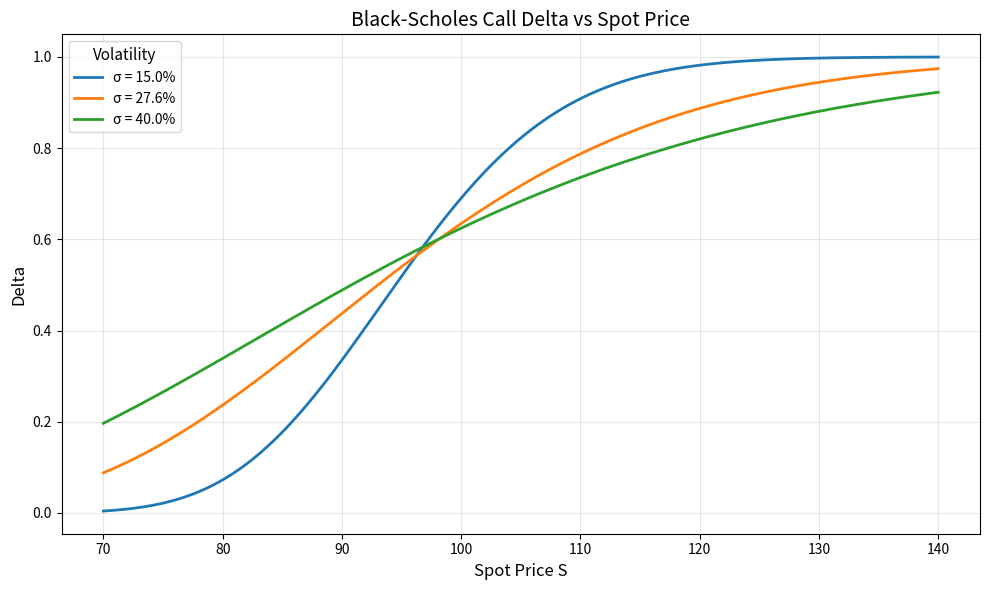

The script that saved this image:
import numpy as np
import matplotlib
matplotlib.use('Agg')          # 非交互后端，确保保存图片成功
import matplotlib.pyplot as plt
from scipy.stats import norm   # 标准正态累积分布

# ============ 可调参数 ============
K    = 97.5          # 行权价
r    = 0.043         # 无风险利率
T    = 0.58          # 剩余到期时间（年）
S_min, S_max = 70, 140
num_S = 500          # 标的网格点数
sigmas = [0.15, 0.276, 0.40]   # 波动率列表（可自由调整）
S_target = 110.0                # 要报告 delta 的标的价格
sigma_target = 0.276            # 要报告 delta 的波动率
figure_name = "delta_vs_S.png" # 输出图片文件名
# =================================

def bs_delta(S, K, r, T, sigma):
    """欧式看涨期权的 Black-Scholes Delta = N(d1)"""
    d1 = (np.log(S / K) + (r + sigma**2 / 2) * T) / (sigma * np.sqrt(T))
    return norm.cdf(d1)

# ---- 1. 在标的网格上计算各波动率的 delta ----
S_grid = np.linspace(S_min, S_max, num_S)

plt.figure(figsize=(10, 6))
for sigma in sigmas:
    delta_vals = bs_delta(S_grid, K, r, T, sigma)
    plt.plot(S_grid, delta_vals, lw=2, label=f"σ = {sigma*100:.1f}%")

# ---- 2. 绘图并参数化波动率 ----
plt.xlabel("Spot Price S", fontsize=12)
plt.ylabel("Delta", fontsize=12)
plt.title("Black-Scholes Call Delta vs Spot Price", fontsize=14)
plt.legend(title="Volatility", fontsize=10, title_fontsize=11)
plt.grid(True, alpha=0.3)
plt.tight_layout()
plt.savefig(figure_name, dpi=150)
plt.close()

# ---- 3. 报告特定点的 delta ----
delta_s110 = bs_delta(S_target, K, r, T, sigma_target)

# ---- 4. 组装并输出 result 字典 ----
result = {
    'delta_at_s110': delta_s110,
    'figure_path': figure_name
}

# 简单打印，方便教师查看
print(f"Delta at S=110, σ=27.6%: {delta_s110:.6f}")
print(f"Figure saved to: {figure_name}")
